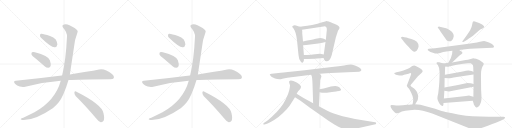
t = 0.00 s
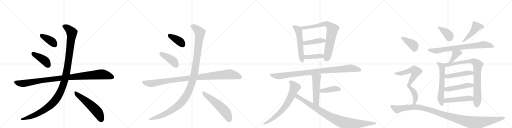
t = 4.84 s
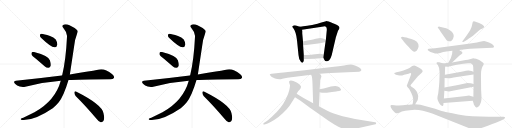
t = 9.68 s
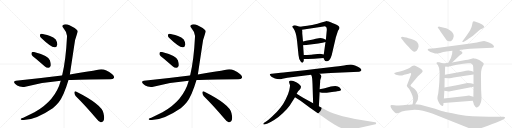
t = 14.53 s
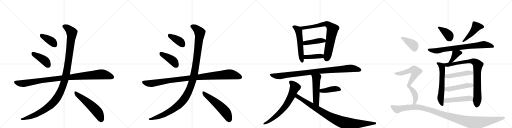
t = 19.37 s
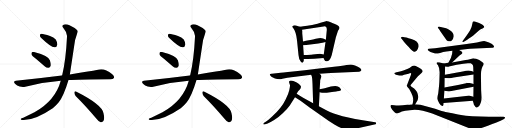
t = 24.21 s

The animated SVG that drew these frames (rendered in a browser with its animation timeline set to each time). Animation: 31 CSS @keyframes rules; one cycle of 24.21 s.

<svg version="1.1" viewBox="0 0 4096 1024" xmlns="http://www.w3.org/2000/svg">
  <g stroke="lightgray" stroke-dasharray="1,1" stroke-width="1" transform="scale(4, 4)">
    <line x1="0" y1="0" x2="256" y2="256"></line>
    <line x1="256" y1="0" x2="0" y2="256"></line>
    <line x1="128" y1="0" x2="128" y2="256"></line>
    <line x1="0" y1="128" x2="256" y2="128"></line>
    <line x1="256" y1="0" x2="512" y2="256"></line>
    <line x1="512" y1="0" x2="256" y2="256"></line>
    <line x1="384" y1="0" x2="384" y2="256"></line>
    <line x1="256" y1="128" x2="512" y2="128"></line>
    <line x1="512" y1="0" x2="768" y2="256"></line>
    <line x1="768" y1="0" x2="512" y2="256"></line>
    <line x1="640" y1="0" x2="640" y2="256"></line>
    <line x1="512" y1="128" x2="768" y2="128"></line>
    <line x1="768" y1="0" x2="1024" y2="256"></line>
    <line x1="1024" y1="0" x2="768" y2="256"></line>
    <line x1="896" y1="0" x2="896" y2="256"></line>
    <line x1="768" y1="128" x2="1024" y2="128"></line>
  </g>
<g transform="scale(1, -1) translate(0, -850)">
   <style type="text/css">
    @keyframes keyframes0 {
      from {
       stroke: black;
       stroke-dashoffset: 388;
       stroke-width: 128;
       }
       56% {
       animation-timing-function: step-end;
       stroke: black;
       stroke-dashoffset: 0;
       stroke-width: 128;
       }
       to {
       stroke: black;
       stroke-width: 1024;
       }
       }
       #make-me-a-hanzi-animation-0 {
         animation: keyframes0 0.565755s both;
         animation-delay: 0.000000s;
         animation-timing-function: linear;
       }
    @keyframes keyframes1 {
      from {
       stroke: black;
       stroke-dashoffset: 418;
       stroke-width: 128;
       }
       58% {
       animation-timing-function: step-end;
       stroke: black;
       stroke-dashoffset: 0;
       stroke-width: 128;
       }
       to {
       stroke: black;
       stroke-width: 1024;
       }
       }
       #make-me-a-hanzi-animation-1 {
         animation: keyframes1 0.590169s both;
         animation-delay: 0.565755s;
         animation-timing-function: linear;
       }
    @keyframes keyframes2 {
      from {
       stroke: black;
       stroke-dashoffset: 1039;
       stroke-width: 128;
       }
       77% {
       animation-timing-function: step-end;
       stroke: black;
       stroke-dashoffset: 0;
       stroke-width: 128;
       }
       to {
       stroke: black;
       stroke-width: 1024;
       }
       }
       #make-me-a-hanzi-animation-2 {
         animation: keyframes2 1.095540s both;
         animation-delay: 1.155924s;
         animation-timing-function: linear;
       }
    @keyframes keyframes3 {
      from {
       stroke: black;
       stroke-dashoffset: 1212;
       stroke-width: 128;
       }
       80% {
       animation-timing-function: step-end;
       stroke: black;
       stroke-dashoffset: 0;
       stroke-width: 128;
       }
       to {
       stroke: black;
       stroke-width: 1024;
       }
       }
       #make-me-a-hanzi-animation-3 {
         animation: keyframes3 1.236328s both;
         animation-delay: 2.251465s;
         animation-timing-function: linear;
       }
    @keyframes keyframes4 {
      from {
       stroke: black;
       stroke-dashoffset: 557;
       stroke-width: 128;
       }
       64% {
       animation-timing-function: step-end;
       stroke: black;
       stroke-dashoffset: 0;
       stroke-width: 128;
       }
       to {
       stroke: black;
       stroke-width: 1024;
       }
       }
       #make-me-a-hanzi-animation-4 {
         animation: keyframes4 0.703288s both;
         animation-delay: 3.487793s;
         animation-timing-function: linear;
       }
    @keyframes keyframes5 {
      from {
       stroke: black;
       stroke-dashoffset: 388;
       stroke-width: 128;
       }
       56% {
       animation-timing-function: step-end;
       stroke: black;
       stroke-dashoffset: 0;
       stroke-width: 128;
       }
       to {
       stroke: black;
       stroke-width: 1024;
       }
       }
       #make-me-a-hanzi-animation-5 {
         animation: keyframes5 0.565755s both;
         animation-delay: 4.191081s;
         animation-timing-function: linear;
       }
    @keyframes keyframes6 {
      from {
       stroke: black;
       stroke-dashoffset: 418;
       stroke-width: 128;
       }
       58% {
       animation-timing-function: step-end;
       stroke: black;
       stroke-dashoffset: 0;
       stroke-width: 128;
       }
       to {
       stroke: black;
       stroke-width: 1024;
       }
       }
       #make-me-a-hanzi-animation-6 {
         animation: keyframes6 0.590169s both;
         animation-delay: 4.756836s;
         animation-timing-function: linear;
       }
    @keyframes keyframes7 {
      from {
       stroke: black;
       stroke-dashoffset: 1039;
       stroke-width: 128;
       }
       77% {
       animation-timing-function: step-end;
       stroke: black;
       stroke-dashoffset: 0;
       stroke-width: 128;
       }
       to {
       stroke: black;
       stroke-width: 1024;
       }
       }
       #make-me-a-hanzi-animation-7 {
         animation: keyframes7 1.095540s both;
         animation-delay: 5.347005s;
         animation-timing-function: linear;
       }
    @keyframes keyframes8 {
      from {
       stroke: black;
       stroke-dashoffset: 1212;
       stroke-width: 128;
       }
       80% {
       animation-timing-function: step-end;
       stroke: black;
       stroke-dashoffset: 0;
       stroke-width: 128;
       }
       to {
       stroke: black;
       stroke-width: 1024;
       }
       }
       #make-me-a-hanzi-animation-8 {
         animation: keyframes8 1.236328s both;
         animation-delay: 6.442546s;
         animation-timing-function: linear;
       }
    @keyframes keyframes9 {
      from {
       stroke: black;
       stroke-dashoffset: 557;
       stroke-width: 128;
       }
       64% {
       animation-timing-function: step-end;
       stroke: black;
       stroke-dashoffset: 0;
       stroke-width: 128;
       }
       to {
       stroke: black;
       stroke-width: 1024;
       }
       }
       #make-me-a-hanzi-animation-9 {
         animation: keyframes9 0.703288s both;
         animation-delay: 7.678874s;
         animation-timing-function: linear;
       }
    @keyframes keyframes10 {
      from {
       stroke: black;
       stroke-dashoffset: 558;
       stroke-width: 128;
       }
       64% {
       animation-timing-function: step-end;
       stroke: black;
       stroke-dashoffset: 0;
       stroke-width: 128;
       }
       to {
       stroke: black;
       stroke-width: 1024;
       }
       }
       #make-me-a-hanzi-animation-10 {
         animation: keyframes10 0.704102s both;
         animation-delay: 8.382161s;
         animation-timing-function: linear;
       }
    @keyframes keyframes11 {
      from {
       stroke: black;
       stroke-dashoffset: 778;
       stroke-width: 128;
       }
       72% {
       animation-timing-function: step-end;
       stroke: black;
       stroke-dashoffset: 0;
       stroke-width: 128;
       }
       to {
       stroke: black;
       stroke-width: 1024;
       }
       }
       #make-me-a-hanzi-animation-11 {
         animation: keyframes11 0.883138s both;
         animation-delay: 9.086263s;
         animation-timing-function: linear;
       }
    @keyframes keyframes12 {
      from {
       stroke: black;
       stroke-dashoffset: 430;
       stroke-width: 128;
       }
       58% {
       animation-timing-function: step-end;
       stroke: black;
       stroke-dashoffset: 0;
       stroke-width: 128;
       }
       to {
       stroke: black;
       stroke-width: 1024;
       }
       }
       #make-me-a-hanzi-animation-12 {
         animation: keyframes12 0.599935s both;
         animation-delay: 9.969401s;
         animation-timing-function: linear;
       }
    @keyframes keyframes13 {
      from {
       stroke: black;
       stroke-dashoffset: 408;
       stroke-width: 128;
       }
       57% {
       animation-timing-function: step-end;
       stroke: black;
       stroke-dashoffset: 0;
       stroke-width: 128;
       }
       to {
       stroke: black;
       stroke-width: 1024;
       }
       }
       #make-me-a-hanzi-animation-13 {
         animation: keyframes13 0.582031s both;
         animation-delay: 10.569336s;
         animation-timing-function: linear;
       }
    @keyframes keyframes14 {
      from {
       stroke: black;
       stroke-dashoffset: 974;
       stroke-width: 128;
       }
       76% {
       animation-timing-function: step-end;
       stroke: black;
       stroke-dashoffset: 0;
       stroke-width: 128;
       }
       to {
       stroke: black;
       stroke-width: 1024;
       }
       }
       #make-me-a-hanzi-animation-14 {
         animation: keyframes14 1.042643s both;
         animation-delay: 11.151367s;
         animation-timing-function: linear;
       }
    @keyframes keyframes15 {
      from {
       stroke: black;
       stroke-dashoffset: 521;
       stroke-width: 128;
       }
       63% {
       animation-timing-function: step-end;
       stroke: black;
       stroke-dashoffset: 0;
       stroke-width: 128;
       }
       to {
       stroke: black;
       stroke-width: 1024;
       }
       }
       #make-me-a-hanzi-animation-15 {
         animation: keyframes15 0.673991s both;
         animation-delay: 12.194010s;
         animation-timing-function: linear;
       }
    @keyframes keyframes16 {
      from {
       stroke: black;
       stroke-dashoffset: 418;
       stroke-width: 128;
       }
       58% {
       animation-timing-function: step-end;
       stroke: black;
       stroke-dashoffset: 0;
       stroke-width: 128;
       }
       to {
       stroke: black;
       stroke-width: 1024;
       }
       }
       #make-me-a-hanzi-animation-16 {
         animation: keyframes16 0.590169s both;
         animation-delay: 12.868001s;
         animation-timing-function: linear;
       }
    @keyframes keyframes17 {
      from {
       stroke: black;
       stroke-dashoffset: 707;
       stroke-width: 128;
       }
       70% {
       animation-timing-function: step-end;
       stroke: black;
       stroke-dashoffset: 0;
       stroke-width: 128;
       }
       to {
       stroke: black;
       stroke-width: 1024;
       }
       }
       #make-me-a-hanzi-animation-17 {
         animation: keyframes17 0.825358s both;
         animation-delay: 13.458171s;
         animation-timing-function: linear;
       }
    @keyframes keyframes18 {
      from {
       stroke: black;
       stroke-dashoffset: 947;
       stroke-width: 128;
       }
       76% {
       animation-timing-function: step-end;
       stroke: black;
       stroke-dashoffset: 0;
       stroke-width: 128;
       }
       to {
       stroke: black;
       stroke-width: 1024;
       }
       }
       #make-me-a-hanzi-animation-18 {
         animation: keyframes18 1.020671s both;
         animation-delay: 14.283529s;
         animation-timing-function: linear;
       }
    @keyframes keyframes19 {
      from {
       stroke: black;
       stroke-dashoffset: 386;
       stroke-width: 128;
       }
       56% {
       animation-timing-function: step-end;
       stroke: black;
       stroke-dashoffset: 0;
       stroke-width: 128;
       }
       to {
       stroke: black;
       stroke-width: 1024;
       }
       }
       #make-me-a-hanzi-animation-19 {
         animation: keyframes19 0.564128s both;
         animation-delay: 15.304199s;
         animation-timing-function: linear;
       }
    @keyframes keyframes20 {
      from {
       stroke: black;
       stroke-dashoffset: 465;
       stroke-width: 128;
       }
       60% {
       animation-timing-function: step-end;
       stroke: black;
       stroke-dashoffset: 0;
       stroke-width: 128;
       }
       to {
       stroke: black;
       stroke-width: 1024;
       }
       }
       #make-me-a-hanzi-animation-20 {
         animation: keyframes20 0.628418s both;
         animation-delay: 15.868327s;
         animation-timing-function: linear;
       }
    @keyframes keyframes21 {
      from {
       stroke: black;
       stroke-dashoffset: 773;
       stroke-width: 128;
       }
       72% {
       animation-timing-function: step-end;
       stroke: black;
       stroke-dashoffset: 0;
       stroke-width: 128;
       }
       to {
       stroke: black;
       stroke-width: 1024;
       }
       }
       #make-me-a-hanzi-animation-21 {
         animation: keyframes21 0.879069s both;
         animation-delay: 16.496745s;
         animation-timing-function: linear;
       }
    @keyframes keyframes22 {
      from {
       stroke: black;
       stroke-dashoffset: 388;
       stroke-width: 128;
       }
       56% {
       animation-timing-function: step-end;
       stroke: black;
       stroke-dashoffset: 0;
       stroke-width: 128;
       }
       to {
       stroke: black;
       stroke-width: 1024;
       }
       }
       #make-me-a-hanzi-animation-22 {
         animation: keyframes22 0.565755s both;
         animation-delay: 17.375814s;
         animation-timing-function: linear;
       }
    @keyframes keyframes23 {
      from {
       stroke: black;
       stroke-dashoffset: 614;
       stroke-width: 128;
       }
       67% {
       animation-timing-function: step-end;
       stroke: black;
       stroke-dashoffset: 0;
       stroke-width: 128;
       }
       to {
       stroke: black;
       stroke-width: 1024;
       }
       }
       #make-me-a-hanzi-animation-23 {
         animation: keyframes23 0.749674s both;
         animation-delay: 17.941569s;
         animation-timing-function: linear;
       }
    @keyframes keyframes24 {
      from {
       stroke: black;
       stroke-dashoffset: 867;
       stroke-width: 128;
       }
       74% {
       animation-timing-function: step-end;
       stroke: black;
       stroke-dashoffset: 0;
       stroke-width: 128;
       }
       to {
       stroke: black;
       stroke-width: 1024;
       }
       }
       #make-me-a-hanzi-animation-24 {
         animation: keyframes24 0.955566s both;
         animation-delay: 18.691243s;
         animation-timing-function: linear;
       }
    @keyframes keyframes25 {
      from {
       stroke: black;
       stroke-dashoffset: 480;
       stroke-width: 128;
       }
       61% {
       animation-timing-function: step-end;
       stroke: black;
       stroke-dashoffset: 0;
       stroke-width: 128;
       }
       to {
       stroke: black;
       stroke-width: 1024;
       }
       }
       #make-me-a-hanzi-animation-25 {
         animation: keyframes25 0.640625s both;
         animation-delay: 19.646810s;
         animation-timing-function: linear;
       }
    @keyframes keyframes26 {
      from {
       stroke: black;
       stroke-dashoffset: 482;
       stroke-width: 128;
       }
       61% {
       animation-timing-function: step-end;
       stroke: black;
       stroke-dashoffset: 0;
       stroke-width: 128;
       }
       to {
       stroke: black;
       stroke-width: 1024;
       }
       }
       #make-me-a-hanzi-animation-26 {
         animation: keyframes26 0.642253s both;
         animation-delay: 20.287435s;
         animation-timing-function: linear;
       }
    @keyframes keyframes27 {
      from {
       stroke: black;
       stroke-dashoffset: 490;
       stroke-width: 128;
       }
       61% {
       animation-timing-function: step-end;
       stroke: black;
       stroke-dashoffset: 0;
       stroke-width: 128;
       }
       to {
       stroke: black;
       stroke-width: 1024;
       }
       }
       #make-me-a-hanzi-animation-27 {
         animation: keyframes27 0.648763s both;
         animation-delay: 20.929688s;
         animation-timing-function: linear;
       }
    @keyframes keyframes28 {
      from {
       stroke: black;
       stroke-dashoffset: 399;
       stroke-width: 128;
       }
       56% {
       animation-timing-function: step-end;
       stroke: black;
       stroke-dashoffset: 0;
       stroke-width: 128;
       }
       to {
       stroke: black;
       stroke-width: 1024;
       }
       }
       #make-me-a-hanzi-animation-28 {
         animation: keyframes28 0.574707s both;
         animation-delay: 21.578451s;
         animation-timing-function: linear;
       }
    @keyframes keyframes29 {
      from {
       stroke: black;
       stroke-dashoffset: 728;
       stroke-width: 128;
       }
       70% {
       animation-timing-function: step-end;
       stroke: black;
       stroke-dashoffset: 0;
       stroke-width: 128;
       }
       to {
       stroke: black;
       stroke-width: 1024;
       }
       }
       #make-me-a-hanzi-animation-29 {
         animation: keyframes29 0.842448s both;
         animation-delay: 22.153158s;
         animation-timing-function: linear;
       }
    @keyframes keyframes30 {
      from {
       stroke: black;
       stroke-dashoffset: 1182;
       stroke-width: 128;
       }
       79% {
       animation-timing-function: step-end;
       stroke: black;
       stroke-dashoffset: 0;
       stroke-width: 128;
       }
       to {
       stroke: black;
       stroke-width: 1024;
       }
       }
       #make-me-a-hanzi-animation-30 {
         animation: keyframes30 1.211914s both;
         animation-delay: 22.995605s;
         animation-timing-function: linear;
       }
</style>
<path d="M 328 548 Q 409 470 438 472 Q 454 472 459 495 Q 459 511 446 534 Q 430 553 400 562 Q 351 578 331 580 Q 319 581 320 567 Q 319 557 328 548 Z" fill="lightgray"></path> 
<path d="M 285 382 L 357 320 Q 372 307 388 308 Q 400 308 405 322 Q 409 338 399 369 Q 387 405 279 433 Q 263 436 256 433 Q 250 429 252 415 Q 256 405 285 382 Z" fill="lightgray"></path> 
<path d="M 548 210 Q 623 216 882 217 Q 906 217 911 227 Q 918 240 898 257 Q 837 305 793 294 Q 702 276 559 255 L 497 247 Q 496 248 494 247 Q 325 226 127 204 Q 102 201 120 181 Q 136 165 158 158 Q 183 151 202 157 Q 341 193 486 204 L 548 210 Z" fill="lightgray"></path> 
<path d="M 486 204 Q 443 45 276 -48 L 186 -91 Q 171 -95 167 -100 Q 160 -106 179 -110 Q 276 -116 422 -16 Q 449 6 470 32 Q 509 80 548 210 L 559 255 Q 559 256 593 481 Q 597 530 619 588 Q 626 601 616 610 Q 597 629 556 648 Q 532 661 513 655 Q 489 648 507 627 Q 538 591 536 557 Q 527 371 497 247 L 486 204 Z" fill="lightgray"></path> 
<path d="M 605 83 Q 681 8 772 -99 Q 790 -123 806 -128 Q 816 -129 825 -119 Q 840 -106 828 -55 Q 815 14 608 118 Q 598 125 595 110 Q 594 95 605 83 Z" fill="lightgray"></path> 
<path d="M 1352 548 Q 1433 470 1462 472 Q 1478 472 1483 495 Q 1483 511 1470 534 Q 1454 553 1424 562 Q 1375 578 1355 580 Q 1343 581 1344 567 Q 1343 557 1352 548 Z" fill="lightgray"></path> 
<path d="M 1309 382 L 1381 320 Q 1396 307 1412 308 Q 1424 308 1429 322 Q 1433 338 1423 369 Q 1411 405 1303 433 Q 1287 436 1280 433 Q 1274 429 1276 415 Q 1280 405 1309 382 Z" fill="lightgray"></path> 
<path d="M 1572 210 Q 1647 216 1906 217 Q 1930 217 1935 227 Q 1942 240 1922 257 Q 1861 305 1817 294 Q 1726 276 1583 255 L 1521 247 Q 1520 248 1518 247 Q 1349 226 1151 204 Q 1126 201 1144 181 Q 1160 165 1182 158 Q 1207 151 1226 157 Q 1365 193 1510 204 L 1572 210 Z" fill="lightgray"></path> 
<path d="M 1510 204 Q 1467 45 1300 -48 L 1210 -91 Q 1195 -95 1191 -100 Q 1184 -106 1203 -110 Q 1300 -116 1446 -16 Q 1473 6 1494 32 Q 1533 80 1572 210 L 1583 255 Q 1583 256 1617 481 Q 1621 530 1643 588 Q 1650 601 1640 610 Q 1621 629 1580 648 Q 1556 661 1537 655 Q 1513 648 1531 627 Q 1562 591 1560 557 Q 1551 371 1521 247 L 1510 204 Z" fill="lightgray"></path> 
<path d="M 1629 83 Q 1705 8 1796 -99 Q 1814 -123 1830 -128 Q 1840 -129 1849 -119 Q 1864 -106 1852 -55 Q 1839 14 1632 118 Q 1622 125 1619 110 Q 1618 95 1629 83 Z" fill="lightgray"></path> 
<path d="M 2402 636 L 2392 639 Q 2379 642 2368 646 Q 2358 649 2349 646 Q 2340 643 2338 639 Q 2336 635 2348 622 Q 2368 595 2376 529 L 2388 410 Q 2390 374 2407 357 Q 2419 341 2427 356 Q 2431 362 2431 368 L 2431 378 L 2431 410 L 2425 488 L 2424 519 L 2418 582 L 2418 602 L 2416 612 C 2412 633 2412 633 2402 636 Z" fill="lightgray"></path> 
<path d="M 2588 387 L 2597 369 Q 2599 361 2611 360 Q 2624 358 2635 371 Q 2647 384 2654 410 L 2687 552 L 2704 604 L 2712 616 Q 2716 622 2716 631 Q 2714 638 2708 643 Q 2699 650 2679 658 Q 2662 667 2650 671 L 2630 678 Q 2615 682 2613 682 Q 2611 682 2540 661 Q 2494 649 2458 645 Q 2423 640 2402 636 C 2372 631 2386 607 2416 612 L 2588 639 Q 2603 641 2607 637 Q 2618 630 2613 596 L 2607 533 L 2604 514 L 2590 414 C 2587 390 2587 390 2588 387 Z" fill="lightgray"></path> 
<path d="M 2607 533 L 2585 542 Q 2574 546 2564 546 Q 2554 546 2526 540 Q 2498 533 2494 533 L 2448 525 L 2424 519 C 2395 512 2395 486 2425 488 L 2450 490 L 2546 502 Q 2572 506 2580 508 L 2604 514 C 2633 521 2635 522 2607 533 Z" fill="lightgray"></path> 
<path d="M 2513 380 L 2588 387 C 2618 390 2619 407 2590 414 L 2570 419 Q 2562 421 2540 419 L 2502 415 Q 2482 412 2431 410 C 2401 409 2401 377 2431 378 L 2462 379 L 2513 380 Z" fill="lightgray"></path> 
<path d="M 2644 266 L 2873 277 Q 2885 277 2890 286 Q 2895 294 2880 307 Q 2865 319 2840 327 Q 2815 334 2806 334 Q 2797 334 2752 327 Q 2707 320 2672 317 L 2536 300 Q 2436 287 2344 279 Q 2253 270 2228 266 L 2174 260 Q 2150 261 2163 246 Q 2167 237 2179 232 L 2200 222 L 2217 218 L 2236 216 Q 2246 216 2259 220 L 2299 228 Q 2308 230 2347 234 L 2489 252 L 2557 260 L 2644 266 Z" fill="lightgray"></path> 
<path d="M 2489 252 L 2494 241 Q 2498 230 2500 180 L 2505 25 C 2506 -5 2549 -30 2551 0 L 2557 113 L 2557 136 L 2561 192 Q 2561 208 2562 210 L 2568 229 Q 2572 237 2571 243 Q 2570 248 2557 260 C 2536 281 2477 279 2489 252 Z" fill="lightgray"></path> 
<path d="M 2557 113 L 2576 109 Q 2586 106 2614 109 L 2656 114 Q 2690 118 2695 120 L 2713 123 Q 2729 126 2729 132 Q 2729 137 2717 150 Q 2705 162 2683 162 Q 2662 162 2647 158 L 2590 142 Q 2586 143 2557 136 C 2528 129 2528 119 2557 113 Z" fill="lightgray"></path> 
<path d="M 2373 100 L 2385 120 Q 2386 122 2397 133 Q 2408 143 2408 156 Q 2408 168 2374 190 Q 2327 214 2314 201 Q 2312 199 2313 190 L 2320 168 Q 2321 159 2314 128 Q 2307 97 2286 56 Q 2252 -15 2177 -82 Q 2147 -110 2129 -122 L 2110 -134 Q 2106 -139 2107 -143 Q 2108 -147 2116 -145 L 2141 -137 Q 2157 -131 2193 -109 Q 2229 -87 2264 -53 Q 2300 -19 2318 7 L 2360 73 L 2373 100 Z" fill="lightgray"></path> 
<path d="M 2505 25 L 2425 68 L 2373 100 C 2347 116 2335 90 2360 73 L 2404 44 L 2477 -10 L 2628 -116 L 2675 -146 Q 2740 -185 2777 -187 Q 2795 -188 2843 -180 L 3004 -144 Q 3008 -142 3009 -136 Q 3011 -130 3001 -128 L 2902 -112 Q 2772 -91 2702 -68 Q 2633 -45 2607 -30 L 2551 0 L 2505 25 Z" fill="lightgray"></path> 
<path d="M 3506 624 L 3517 611 Q 3517 609 3528 592 L 3573 529 Q 3580 521 3593 520 Q 3606 518 3612 524 Q 3627 537 3630 561 Q 3630 588 3599 609 Q 3581 620 3569 624 L 3517 637 Q 3507 638 3503 634 Q 3500 630 3506 624 Z" fill="lightgray"></path> 
<path d="M 3736 571 L 3704 526 Q 3698 518 3699 515 Q 3700 512 3714 518 L 3728 526 Q 3736 530 3751 542 Q 3766 553 3784 565 L 3818 594 Q 3829 606 3842 614 L 3860 622 Q 3872 627 3873 634 Q 3875 641 3868 645 Q 3865 650 3853 656 L 3833 666 L 3810 675 Q 3795 681 3790 680 Q 3786 678 3782 674 Q 3774 630 3762 611 Q 3751 592 3736 571 Z" fill="lightgray"></path> 
<path d="M 3788 506 L 3734 498 L 3480 465 L 3431 460 Q 3422 460 3422 455 Q 3420 449 3429 445 Q 3432 441 3444 435 L 3469 426 Q 3481 422 3489 422 Q 3497 421 3521 427 Q 3545 434 3571 438 L 3619 444 L 3673 451 L 3740 459 Q 3751 460 3803 462 L 3938 468 Q 3950 467 3951 474 Q 3954 480 3948 487 Q 3942 499 3912 510 Q 3883 521 3873 522 Q 3863 522 3840 516 Q 3817 509 3788 506 Z" fill="lightgray"></path> 
<path d="M 3619 444 L 3617 420 L 3607 386 L 3587 348 C 3573 321 3595 329 3617 350 L 3676 407 L 3693 418 Q 3698 421 3700 428 Q 3699 439 3673 451 C 3646 464 3621 474 3619 444 Z" fill="lightgray"></path> 
<path d="M 3549 342 L 3513 352 Q 3502 354 3497 352 Q 3492 348 3492 345 Q 3493 341 3504 328 Q 3517 306 3517 272 L 3515 204 Q 3515 183 3506 104 Q 3499 77 3499 64 Q 3500 53 3504 44 L 3514 24 Q 3519 15 3527 8 Q 3539 0 3543 2 Q 3548 3 3548 27 L 3551 62 L 3555 125 L 3556 150 L 3557 226 L 3559 253 L 3561 318 C 3562 338 3562 338 3549 342 Z" fill="lightgray"></path> 
<path d="M 3587 348 L 3549 342 C 3519 337 3531 321 3561 318 L 3580 316 Q 3585 316 3599 320 L 3654 332 L 3707 341 Q 3725 345 3743 345 L 3766 344 Q 3770 343 3779 334 Q 3786 328 3786 312 L 3787 276 L 3788 254 L 3788 178 L 3788 156 L 3787 76 L 3782 44 L 3788 27 Q 3789 16 3797 4 Q 3805 -9 3811 -10 Q 3817 -12 3826 -4 Q 3836 4 3840 14 L 3848 34 Q 3852 44 3852 72 L 3849 130 L 3848 214 Q 3847 260 3849 279 Q 3851 297 3860 318 Q 3870 333 3870 341 Q 3870 348 3857 355 L 3834 370 L 3809 380 Q 3789 385 3786 385 L 3766 379 Q 3741 373 3725 370 L 3617 350 L 3587 348 Z" fill="lightgray"></path> 
<path d="M 3557 226 L 3592 224 Q 3598 224 3655 234 L 3788 254 C 3818 258 3815 265 3787 276 L 3771 282 Q 3760 286 3748 286 Q 3736 285 3691 277 L 3559 253 C 3529 248 3527 228 3557 226 Z" fill="lightgray"></path> 
<path d="M 3555 125 L 3592 118 L 3632 127 L 3788 156 C 3817 161 3817 170 3788 178 L 3767 184 Q 3757 187 3736 187 Q 3734 186 3729 185 L 3664 171 L 3556 150 C 3527 144 3526 131 3555 125 Z" fill="lightgray"></path> 
<path d="M 3548 27 L 3782 44 C 3812 46 3816 67 3787 76 L 3758 85 Q 3750 87 3728 82 L 3551 62 C 3521 59 3518 25 3548 27 Z" fill="lightgray"></path> 
<path d="M 3211 542 L 3224 526 Q 3228 518 3245 501 Q 3262 484 3270 474 Q 3303 432 3319 436 Q 3336 440 3342 458 Q 3345 462 3349 480 Q 3350 523 3291 539 Q 3262 546 3258 548 Q 3254 550 3235 552 L 3219 556 L 3207 551 Q 3206 550 3211 542 Z" fill="lightgray"></path> 
<path d="M 3322 16 L 3336 41 Q 3340 46 3343 57 Q 3350 85 3336 114 Q 3327 130 3313 142 L 3292 156 Q 3284 162 3284 166 Q 3284 169 3290 177 L 3340 236 Q 3343 240 3357 253 L 3372 267 Q 3381 277 3381 281 Q 3382 285 3369 298 Q 3356 310 3330 321 Q 3305 332 3284 313 Q 3281 310 3279 309 L 3263 301 L 3227 287 Q 3206 279 3191 276 L 3172 272 Q 3158 269 3155 266 Q 3152 263 3158 258 Q 3164 253 3185 248 Q 3206 243 3218 247 Q 3231 251 3251 256 Q 3272 260 3278 265 Q 3284 266 3288 264 Q 3291 260 3287 250 L 3254 165 Q 3254 162 3266 146 Q 3272 143 3280 126 Q 3309 76 3305 44 L 3303 28 Q 3303 26 3299 15 C 3291 -14 3307 -10 3322 16 Z" fill="lightgray"></path> 
<path d="M 3281 13 L 3256 12 L 3222 8 L 3191 6 Q 3177 4 3154 8 Q 3132 11 3131 10 Q 3113 5 3138 -27 Q 3163 -59 3179 -56 Q 3184 -55 3199 -49 Q 3209 -42 3242 -36 Q 3275 -30 3318 -27 Q 3379 -27 3458 -58 L 3752 -175 Q 3795 -194 3838 -178 Q 3854 -174 3908 -153 Q 3975 -129 3985 -124 L 4005 -116 L 4032 -102 Q 4043 -96 4040 -90 Q 4040 -84 4026 -84 L 3929 -83 Q 3912 -84 3842 -82 Q 3773 -80 3728 -75 Q 3683 -70 3564 -46 Q 3543 -41 3481 -20 L 3363 12 L 3322 16 L 3299 15 L 3284 14 Q 3283 13 3281 13 Z" fill="lightgray"></path> 
      <clipPath id="make-me-a-hanzi-clip-0">
      <path d="M 328 548 Q 409 470 438 472 Q 454 472 459 495 Q 459 511 446 534 Q 430 553 400 562 Q 351 578 331 580 Q 319 581 320 567 Q 319 557 328 548 Z" fill="lightgray"></path>
      </clipPath>
      <path clip-path="url(#make-me-a-hanzi-clip-0)" d="M 329 570 L 412 520 L 436 494 " fill="none" id="make-me-a-hanzi-animation-0" stroke-dasharray="260 520" stroke-linecap="round"></path>

      <clipPath id="make-me-a-hanzi-clip-1">
      <path d="M 285 382 L 357 320 Q 372 307 388 308 Q 400 308 405 322 Q 409 338 399 369 Q 387 405 279 433 Q 263 436 256 433 Q 250 429 252 415 Q 256 405 285 382 Z" fill="lightgray"></path>
      </clipPath>
      <path clip-path="url(#make-me-a-hanzi-clip-1)" d="M 262 425 L 356 367 L 388 326 " fill="none" id="make-me-a-hanzi-animation-1" stroke-dasharray="290 580" stroke-linecap="round"></path>

      <clipPath id="make-me-a-hanzi-clip-2">
      <path d="M 548 210 Q 623 216 882 217 Q 906 217 911 227 Q 918 240 898 257 Q 837 305 793 294 Q 702 276 559 255 L 497 247 Q 496 248 494 247 Q 325 226 127 204 Q 102 201 120 181 Q 136 165 158 158 Q 183 151 202 157 Q 341 193 486 204 L 548 210 Z" fill="lightgray"></path>
      </clipPath>
      <path clip-path="url(#make-me-a-hanzi-clip-2)" d="M 124 192 L 182 182 L 388 215 L 805 256 L 857 249 L 898 234 " fill="none" id="make-me-a-hanzi-animation-2" stroke-dasharray="911 1822" stroke-linecap="round"></path>

      <clipPath id="make-me-a-hanzi-clip-3">
      <path d="M 486 204 Q 443 45 276 -48 L 186 -91 Q 171 -95 167 -100 Q 160 -106 179 -110 Q 276 -116 422 -16 Q 449 6 470 32 Q 509 80 548 210 L 559 255 Q 559 256 593 481 Q 597 530 619 588 Q 626 601 616 610 Q 597 629 556 648 Q 532 661 513 655 Q 489 648 507 627 Q 538 591 536 557 Q 527 371 497 247 L 486 204 Z" fill="lightgray"></path>
      </clipPath>
      <path clip-path="url(#make-me-a-hanzi-clip-3)" d="M 514 640 L 551 618 L 570 596 L 574 575 L 534 280 L 518 209 L 488 126 L 442 47 L 367 -21 L 265 -76 L 174 -103 " fill="none" id="make-me-a-hanzi-animation-3" stroke-dasharray="1084 2168" stroke-linecap="round"></path>

      <clipPath id="make-me-a-hanzi-clip-4">
      <path d="M 605 83 Q 681 8 772 -99 Q 790 -123 806 -128 Q 816 -129 825 -119 Q 840 -106 828 -55 Q 815 14 608 118 Q 598 125 595 110 Q 594 95 605 83 Z" fill="lightgray"></path>
      </clipPath>
      <path clip-path="url(#make-me-a-hanzi-clip-4)" d="M 607 104 L 700 32 L 765 -29 L 790 -61 L 808 -111 " fill="none" id="make-me-a-hanzi-animation-4" stroke-dasharray="429 858" stroke-linecap="round"></path>

      <clipPath id="make-me-a-hanzi-clip-5">
      <path d="M 1352 548 Q 1433 470 1462 472 Q 1478 472 1483 495 Q 1483 511 1470 534 Q 1454 553 1424 562 Q 1375 578 1355 580 Q 1343 581 1344 567 Q 1343 557 1352 548 Z" fill="lightgray"></path>
      </clipPath>
      <path clip-path="url(#make-me-a-hanzi-clip-5)" d="M 1353 570 L 1436 520 L 1460 494 " fill="none" id="make-me-a-hanzi-animation-5" stroke-dasharray="260 520" stroke-linecap="round"></path>

      <clipPath id="make-me-a-hanzi-clip-6">
      <path d="M 1309 382 L 1381 320 Q 1396 307 1412 308 Q 1424 308 1429 322 Q 1433 338 1423 369 Q 1411 405 1303 433 Q 1287 436 1280 433 Q 1274 429 1276 415 Q 1280 405 1309 382 Z" fill="lightgray"></path>
      </clipPath>
      <path clip-path="url(#make-me-a-hanzi-clip-6)" d="M 1286 425 L 1380 367 L 1412 326 " fill="none" id="make-me-a-hanzi-animation-6" stroke-dasharray="290 580" stroke-linecap="round"></path>

      <clipPath id="make-me-a-hanzi-clip-7">
      <path d="M 1572 210 Q 1647 216 1906 217 Q 1930 217 1935 227 Q 1942 240 1922 257 Q 1861 305 1817 294 Q 1726 276 1583 255 L 1521 247 Q 1520 248 1518 247 Q 1349 226 1151 204 Q 1126 201 1144 181 Q 1160 165 1182 158 Q 1207 151 1226 157 Q 1365 193 1510 204 L 1572 210 Z" fill="lightgray"></path>
      </clipPath>
      <path clip-path="url(#make-me-a-hanzi-clip-7)" d="M 1148 192 L 1206 182 L 1412 215 L 1829 256 L 1881 249 L 1922 234 " fill="none" id="make-me-a-hanzi-animation-7" stroke-dasharray="911 1822" stroke-linecap="round"></path>

      <clipPath id="make-me-a-hanzi-clip-8">
      <path d="M 1510 204 Q 1467 45 1300 -48 L 1210 -91 Q 1195 -95 1191 -100 Q 1184 -106 1203 -110 Q 1300 -116 1446 -16 Q 1473 6 1494 32 Q 1533 80 1572 210 L 1583 255 Q 1583 256 1617 481 Q 1621 530 1643 588 Q 1650 601 1640 610 Q 1621 629 1580 648 Q 1556 661 1537 655 Q 1513 648 1531 627 Q 1562 591 1560 557 Q 1551 371 1521 247 L 1510 204 Z" fill="lightgray"></path>
      </clipPath>
      <path clip-path="url(#make-me-a-hanzi-clip-8)" d="M 1538 640 L 1575 618 L 1594 596 L 1598 575 L 1558 280 L 1542 209 L 1512 126 L 1466 47 L 1391 -21 L 1289 -76 L 1198 -103 " fill="none" id="make-me-a-hanzi-animation-8" stroke-dasharray="1084 2168" stroke-linecap="round"></path>

      <clipPath id="make-me-a-hanzi-clip-9">
      <path d="M 1629 83 Q 1705 8 1796 -99 Q 1814 -123 1830 -128 Q 1840 -129 1849 -119 Q 1864 -106 1852 -55 Q 1839 14 1632 118 Q 1622 125 1619 110 Q 1618 95 1629 83 Z" fill="lightgray"></path>
      </clipPath>
      <path clip-path="url(#make-me-a-hanzi-clip-9)" d="M 1631 104 L 1724 32 L 1789 -29 L 1814 -61 L 1832 -111 " fill="none" id="make-me-a-hanzi-animation-9" stroke-dasharray="429 858" stroke-linecap="round"></path>

      <clipPath id="make-me-a-hanzi-clip-10">
      <path d="M 2402 636 L 2392 639 Q 2379 642 2368 646 Q 2358 649 2349 646 Q 2340 643 2338 639 Q 2336 635 2348 622 Q 2368 595 2376 529 L 2388 410 Q 2390 374 2407 357 Q 2419 341 2427 356 Q 2431 362 2431 368 L 2431 378 L 2431 410 L 2425 488 L 2424 519 L 2418 582 L 2418 602 L 2416 612 C 2412 633 2412 633 2402 636 Z" fill="lightgray"></path>
      </clipPath>
      <path clip-path="url(#make-me-a-hanzi-clip-10)" d="M 2347 638 L 2380 617 L 2390 602 L 2417 359 " fill="none" id="make-me-a-hanzi-animation-10" stroke-dasharray="430 860" stroke-linecap="round"></path>

      <clipPath id="make-me-a-hanzi-clip-11">
      <path d="M 2588 387 L 2597 369 Q 2599 361 2611 360 Q 2624 358 2635 371 Q 2647 384 2654 410 L 2687 552 L 2704 604 L 2712 616 Q 2716 622 2716 631 Q 2714 638 2708 643 Q 2699 650 2679 658 Q 2662 667 2650 671 L 2630 678 Q 2615 682 2613 682 Q 2611 682 2540 661 Q 2494 649 2458 645 Q 2423 640 2402 636 C 2372 631 2386 607 2416 612 L 2588 639 Q 2603 641 2607 637 Q 2618 630 2613 596 L 2607 533 L 2604 514 L 2590 414 C 2587 390 2587 390 2588 387 Z" fill="lightgray"></path>
      </clipPath>
      <path clip-path="url(#make-me-a-hanzi-clip-11)" d="M 2409 632 L 2423 626 L 2469 632 L 2598 659 L 2619 657 L 2645 638 L 2660 616 L 2625 424 L 2610 373 " fill="none" id="make-me-a-hanzi-animation-11" stroke-dasharray="650 1300" stroke-linecap="round"></path>

      <clipPath id="make-me-a-hanzi-clip-12">
      <path d="M 2607 533 L 2585 542 Q 2574 546 2564 546 Q 2554 546 2526 540 Q 2498 533 2494 533 L 2448 525 L 2424 519 C 2395 512 2395 486 2425 488 L 2450 490 L 2546 502 Q 2572 506 2580 508 L 2604 514 C 2633 521 2635 522 2607 533 Z" fill="lightgray"></path>
      </clipPath>
      <path clip-path="url(#make-me-a-hanzi-clip-12)" d="M 2431 496 L 2442 506 L 2459 510 L 2599 529 " fill="none" id="make-me-a-hanzi-animation-12" stroke-dasharray="302 604" stroke-linecap="round"></path>

      <clipPath id="make-me-a-hanzi-clip-13">
      <path d="M 2513 380 L 2588 387 C 2618 390 2619 407 2590 414 L 2570 419 Q 2562 421 2540 419 L 2502 415 Q 2482 412 2431 410 C 2401 409 2401 377 2431 378 L 2462 379 L 2513 380 Z" fill="lightgray"></path>
      </clipPath>
      <path clip-path="url(#make-me-a-hanzi-clip-13)" d="M 2439 383 L 2446 394 L 2571 402 L 2583 408 " fill="none" id="make-me-a-hanzi-animation-13" stroke-dasharray="280 560" stroke-linecap="round"></path>

      <clipPath id="make-me-a-hanzi-clip-14">
      <path d="M 2644 266 L 2873 277 Q 2885 277 2890 286 Q 2895 294 2880 307 Q 2865 319 2840 327 Q 2815 334 2806 334 Q 2797 334 2752 327 Q 2707 320 2672 317 L 2536 300 Q 2436 287 2344 279 Q 2253 270 2228 266 L 2174 260 Q 2150 261 2163 246 Q 2167 237 2179 232 L 2200 222 L 2217 218 L 2236 216 Q 2246 216 2259 220 L 2299 228 Q 2308 230 2347 234 L 2489 252 L 2557 260 L 2644 266 Z" fill="lightgray"></path>
      </clipPath>
      <path clip-path="url(#make-me-a-hanzi-clip-14)" d="M 2168 254 L 2191 244 L 2234 241 L 2531 279 L 2807 304 L 2879 291 " fill="none" id="make-me-a-hanzi-animation-14" stroke-dasharray="846 1692" stroke-linecap="round"></path>

      <clipPath id="make-me-a-hanzi-clip-15">
      <path d="M 2489 252 L 2494 241 Q 2498 230 2500 180 L 2505 25 C 2506 -5 2549 -30 2551 0 L 2557 113 L 2557 136 L 2561 192 Q 2561 208 2562 210 L 2568 229 Q 2572 237 2571 243 Q 2570 248 2557 260 C 2536 281 2477 279 2489 252 Z" fill="lightgray"></path>
      </clipPath>
      <path clip-path="url(#make-me-a-hanzi-clip-15)" d="M 2496 249 L 2531 223 L 2529 40 L 2548 7 " fill="none" id="make-me-a-hanzi-animation-15" stroke-dasharray="393 786" stroke-linecap="round"></path>

      <clipPath id="make-me-a-hanzi-clip-16">
      <path d="M 2557 113 L 2576 109 Q 2586 106 2614 109 L 2656 114 Q 2690 118 2695 120 L 2713 123 Q 2729 126 2729 132 Q 2729 137 2717 150 Q 2705 162 2683 162 Q 2662 162 2647 158 L 2590 142 Q 2586 143 2557 136 C 2528 129 2528 119 2557 113 Z" fill="lightgray"></path>
      </clipPath>
      <path clip-path="url(#make-me-a-hanzi-clip-16)" d="M 2563 119 L 2572 125 L 2677 140 L 2722 133 " fill="none" id="make-me-a-hanzi-animation-16" stroke-dasharray="290 580" stroke-linecap="round"></path>

      <clipPath id="make-me-a-hanzi-clip-17">
      <path d="M 2373 100 L 2385 120 Q 2386 122 2397 133 Q 2408 143 2408 156 Q 2408 168 2374 190 Q 2327 214 2314 201 Q 2312 199 2313 190 L 2320 168 Q 2321 159 2314 128 Q 2307 97 2286 56 Q 2252 -15 2177 -82 Q 2147 -110 2129 -122 L 2110 -134 Q 2106 -139 2107 -143 Q 2108 -147 2116 -145 L 2141 -137 Q 2157 -131 2193 -109 Q 2229 -87 2264 -53 Q 2300 -19 2318 7 L 2360 73 L 2373 100 Z" fill="lightgray"></path>
      </clipPath>
      <path clip-path="url(#make-me-a-hanzi-clip-17)" d="M 2322 195 L 2351 168 L 2359 152 L 2331 82 L 2301 27 L 2255 -33 L 2202 -84 L 2112 -140 " fill="none" id="make-me-a-hanzi-animation-17" stroke-dasharray="579 1158" stroke-linecap="round"></path>

      <clipPath id="make-me-a-hanzi-clip-18">
      <path d="M 2505 25 L 2425 68 L 2373 100 C 2347 116 2335 90 2360 73 L 2404 44 L 2477 -10 L 2628 -116 L 2675 -146 Q 2740 -185 2777 -187 Q 2795 -188 2843 -180 L 3004 -144 Q 3008 -142 3009 -136 Q 3011 -130 3001 -128 L 2902 -112 Q 2772 -91 2702 -68 Q 2633 -45 2607 -30 L 2551 0 L 2505 25 Z" fill="lightgray"></path>
      </clipPath>
      <path clip-path="url(#make-me-a-hanzi-clip-18)" d="M 2376 90 L 2379 78 L 2614 -69 L 2737 -127 L 2798 -140 L 3001 -136 " fill="none" id="make-me-a-hanzi-animation-18" stroke-dasharray="819 1638" stroke-linecap="round"></path>

      <clipPath id="make-me-a-hanzi-clip-19">
      <path d="M 3506 624 L 3517 611 Q 3517 609 3528 592 L 3573 529 Q 3580 521 3593 520 Q 3606 518 3612 524 Q 3627 537 3630 561 Q 3630 588 3599 609 Q 3581 620 3569 624 L 3517 637 Q 3507 638 3503 634 Q 3500 630 3506 624 Z" fill="lightgray"></path>
      </clipPath>
      <path clip-path="url(#make-me-a-hanzi-clip-19)" d="M 3511 631 L 3584 576 L 3599 540 " fill="none" id="make-me-a-hanzi-animation-19" stroke-dasharray="258 516" stroke-linecap="round"></path>

      <clipPath id="make-me-a-hanzi-clip-20">
      <path d="M 3736 571 L 3704 526 Q 3698 518 3699 515 Q 3700 512 3714 518 L 3728 526 Q 3736 530 3751 542 Q 3766 553 3784 565 L 3818 594 Q 3829 606 3842 614 L 3860 622 Q 3872 627 3873 634 Q 3875 641 3868 645 Q 3865 650 3853 656 L 3833 666 L 3810 675 Q 3795 681 3790 680 Q 3786 678 3782 674 Q 3774 630 3762 611 Q 3751 592 3736 571 Z" fill="lightgray"></path>
      </clipPath>
      <path clip-path="url(#make-me-a-hanzi-clip-20)" d="M 3862 636 L 3811 636 L 3785 598 L 3706 518 " fill="none" id="make-me-a-hanzi-animation-20" stroke-dasharray="337 674" stroke-linecap="round"></path>

      <clipPath id="make-me-a-hanzi-clip-21">
      <path d="M 3788 506 L 3734 498 L 3480 465 L 3431 460 Q 3422 460 3422 455 Q 3420 449 3429 445 Q 3432 441 3444 435 L 3469 426 Q 3481 422 3489 422 Q 3497 421 3521 427 Q 3545 434 3571 438 L 3619 444 L 3673 451 L 3740 459 Q 3751 460 3803 462 L 3938 468 Q 3950 467 3951 474 Q 3954 480 3948 487 Q 3942 499 3912 510 Q 3883 521 3873 522 Q 3863 522 3840 516 Q 3817 509 3788 506 Z" fill="lightgray"></path>
      </clipPath>
      <path clip-path="url(#make-me-a-hanzi-clip-21)" d="M 3429 453 L 3492 444 L 3864 493 L 3941 479 " fill="none" id="make-me-a-hanzi-animation-21" stroke-dasharray="645 1290" stroke-linecap="round"></path>

      <clipPath id="make-me-a-hanzi-clip-22">
      <path d="M 3619 444 L 3617 420 L 3607 386 L 3587 348 C 3573 321 3595 329 3617 350 L 3676 407 L 3693 418 Q 3698 421 3700 428 Q 3699 439 3673 451 C 3646 464 3621 474 3619 444 Z" fill="lightgray"></path>
      </clipPath>
      <path clip-path="url(#make-me-a-hanzi-clip-22)" d="M 3690 428 L 3668 428 L 3646 418 L 3613 364 L 3594 352 " fill="none" id="make-me-a-hanzi-animation-22" stroke-dasharray="260 520" stroke-linecap="round"></path>

      <clipPath id="make-me-a-hanzi-clip-23">
      <path d="M 3549 342 L 3513 352 Q 3502 354 3497 352 Q 3492 348 3492 345 Q 3493 341 3504 328 Q 3517 306 3517 272 L 3515 204 Q 3515 183 3506 104 Q 3499 77 3499 64 Q 3500 53 3504 44 L 3514 24 Q 3519 15 3527 8 Q 3539 0 3543 2 Q 3548 3 3548 27 L 3551 62 L 3555 125 L 3556 150 L 3557 226 L 3559 253 L 3561 318 C 3562 338 3562 338 3549 342 Z" fill="lightgray"></path>
      </clipPath>
      <path clip-path="url(#make-me-a-hanzi-clip-23)" d="M 3499 345 L 3533 322 L 3537 312 L 3535 158 L 3525 63 L 3540 8 " fill="none" id="make-me-a-hanzi-animation-23" stroke-dasharray="486 972" stroke-linecap="round"></path>

      <clipPath id="make-me-a-hanzi-clip-24">
      <path d="M 3587 348 L 3549 342 C 3519 337 3531 321 3561 318 L 3580 316 Q 3585 316 3599 320 L 3654 332 L 3707 341 Q 3725 345 3743 345 L 3766 344 Q 3770 343 3779 334 Q 3786 328 3786 312 L 3787 276 L 3788 254 L 3788 178 L 3788 156 L 3787 76 L 3782 44 L 3788 27 Q 3789 16 3797 4 Q 3805 -9 3811 -10 Q 3817 -12 3826 -4 Q 3836 4 3840 14 L 3848 34 Q 3852 44 3852 72 L 3849 130 L 3848 214 Q 3847 260 3849 279 Q 3851 297 3860 318 Q 3870 333 3870 341 Q 3870 348 3857 355 L 3834 370 L 3809 380 Q 3789 385 3786 385 L 3766 379 Q 3741 373 3725 370 L 3617 350 L 3587 348 Z" fill="lightgray"></path>
      </clipPath>
      <path clip-path="url(#make-me-a-hanzi-clip-24)" d="M 3556 338 L 3577 331 L 3603 334 L 3762 362 L 3787 360 L 3820 336 L 3820 78 L 3814 1 " fill="none" id="make-me-a-hanzi-animation-24" stroke-dasharray="739 1478" stroke-linecap="round"></path>

      <clipPath id="make-me-a-hanzi-clip-25">
      <path d="M 3557 226 L 3592 224 Q 3598 224 3655 234 L 3788 254 C 3818 258 3815 265 3787 276 L 3771 282 Q 3760 286 3748 286 Q 3736 285 3691 277 L 3559 253 C 3529 248 3527 228 3557 226 Z" fill="lightgray"></path>
      </clipPath>
      <path clip-path="url(#make-me-a-hanzi-clip-25)" d="M 3563 232 L 3584 242 L 3752 268 L 3770 267 L 3780 259 " fill="none" id="make-me-a-hanzi-animation-25" stroke-dasharray="352 704" stroke-linecap="round"></path>

      <clipPath id="make-me-a-hanzi-clip-26">
      <path d="M 3555 125 L 3592 118 L 3632 127 L 3788 156 C 3817 161 3817 170 3788 178 L 3767 184 Q 3757 187 3736 187 Q 3734 186 3729 185 L 3664 171 L 3556 150 C 3527 144 3526 131 3555 125 Z" fill="lightgray"></path>
      </clipPath>
      <path clip-path="url(#make-me-a-hanzi-clip-26)" d="M 3563 131 L 3571 138 L 3608 140 L 3744 168 L 3774 167 L 3781 173 " fill="none" id="make-me-a-hanzi-animation-26" stroke-dasharray="354 708" stroke-linecap="round"></path>

      <clipPath id="make-me-a-hanzi-clip-27">
      <path d="M 3548 27 L 3782 44 C 3812 46 3816 67 3787 76 L 3758 85 Q 3750 87 3728 82 L 3551 62 C 3521 59 3518 25 3548 27 Z" fill="lightgray"></path>
      </clipPath>
      <path clip-path="url(#make-me-a-hanzi-clip-27)" d="M 3555 32 L 3567 46 L 3766 62 L 3778 72 " fill="none" id="make-me-a-hanzi-animation-27" stroke-dasharray="362 724" stroke-linecap="round"></path>

      <clipPath id="make-me-a-hanzi-clip-28">
      <path d="M 3211 542 L 3224 526 Q 3228 518 3245 501 Q 3262 484 3270 474 Q 3303 432 3319 436 Q 3336 440 3342 458 Q 3345 462 3349 480 Q 3350 523 3291 539 Q 3262 546 3258 548 Q 3254 550 3235 552 L 3219 556 L 3207 551 Q 3206 550 3211 542 Z" fill="lightgray"></path>
      </clipPath>
      <path clip-path="url(#make-me-a-hanzi-clip-28)" d="M 3215 549 L 3300 497 L 3312 482 L 3317 458 " fill="none" id="make-me-a-hanzi-animation-28" stroke-dasharray="271 542" stroke-linecap="round"></path>

      <clipPath id="make-me-a-hanzi-clip-29">
      <path d="M 3322 16 L 3336 41 Q 3340 46 3343 57 Q 3350 85 3336 114 Q 3327 130 3313 142 L 3292 156 Q 3284 162 3284 166 Q 3284 169 3290 177 L 3340 236 Q 3343 240 3357 253 L 3372 267 Q 3381 277 3381 281 Q 3382 285 3369 298 Q 3356 310 3330 321 Q 3305 332 3284 313 Q 3281 310 3279 309 L 3263 301 L 3227 287 Q 3206 279 3191 276 L 3172 272 Q 3158 269 3155 266 Q 3152 263 3158 258 Q 3164 253 3185 248 Q 3206 243 3218 247 Q 3231 251 3251 256 Q 3272 260 3278 265 Q 3284 266 3288 264 Q 3291 260 3287 250 L 3254 165 Q 3254 162 3266 146 Q 3272 143 3280 126 Q 3309 76 3305 44 L 3303 28 Q 3303 26 3299 15 C 3291 -14 3307 -10 3322 16 Z" fill="lightgray"></path>
      </clipPath>
      <path clip-path="url(#make-me-a-hanzi-clip-29)" d="M 3160 263 L 3204 262 L 3299 290 L 3314 289 L 3326 279 L 3315 247 L 3269 168 L 3271 159 L 3310 116 L 3322 88 L 3323 53 L 3316 27 L 3305 20 " fill="none" id="make-me-a-hanzi-animation-29" stroke-dasharray="600 1200" stroke-linecap="round"></path>

      <clipPath id="make-me-a-hanzi-clip-30">
      <path d="M 3281 13 L 3256 12 L 3222 8 L 3191 6 Q 3177 4 3154 8 Q 3132 11 3131 10 Q 3113 5 3138 -27 Q 3163 -59 3179 -56 Q 3184 -55 3199 -49 Q 3209 -42 3242 -36 Q 3275 -30 3318 -27 Q 3379 -27 3458 -58 L 3752 -175 Q 3795 -194 3838 -178 Q 3854 -174 3908 -153 Q 3975 -129 3985 -124 L 4005 -116 L 4032 -102 Q 4043 -96 4040 -90 Q 4040 -84 4026 -84 L 3929 -83 Q 3912 -84 3842 -82 Q 3773 -80 3728 -75 Q 3683 -70 3564 -46 Q 3543 -41 3481 -20 L 3363 12 L 3322 16 L 3299 15 L 3284 14 Q 3283 13 3281 13 Z" fill="lightgray"></path>
      </clipPath>
      <path clip-path="url(#make-me-a-hanzi-clip-30)" d="M 3134 -1 L 3177 -25 L 3293 -7 L 3365 -9 L 3484 -43 L 3563 -73 L 3793 -133 L 3885 -122 L 4031 -92 " fill="none" id="make-me-a-hanzi-animation-30" stroke-dasharray="1054 2108" stroke-linecap="round"></path>

</g>
</svg>
